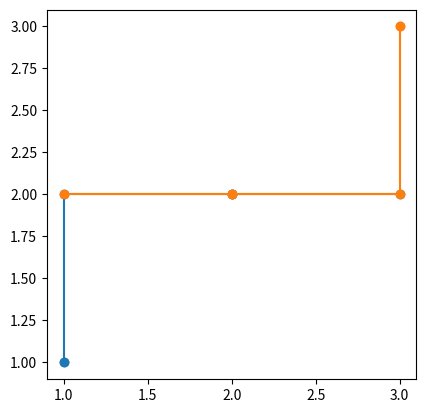

This figure's Python source:
import numpy as np
import matplotlib.pyplot as plt
from matplotlib.animation import FuncAnimation
import time
import heapq

class Graph:
    def __init__(self, vertices, edges):
        self.vertices = vertices
        self.edges = edges
        self.edge_lengths = [np.linalg.norm(self.vertices[e[0]]-self.vertices[e[1]]) for e in self.edges]
        self.cars = []
    def plot(self):
        fig = plt.figure()
        ax = fig.add_subplot(111)
        ax.set_aspect('equal', adjustable='box')
        x, y = self.vertices.T
        x1 = [self.vertices[i[0]][0] for i in self.edges]
        x2 = [self.vertices[i[1]][0] for i in self.edges]
        y1 = [self.vertices[i[0]][1] for i in self.edges]
        y2 = [self.vertices[i[1]][1] for i in self.edges]
        plt.plot(x1, y1, x2, y2, marker = 'o')
        plt.show()
    def shortest_path(self, s, t):
        distance = np.ones((self.vertices.shape[0])) * np.inf
        src = [None] * self.vertices.shape[0]
        distance[s] = 0
        done = 0
        while(done == 0):
            done = 1
            for i, e in enumerate(self.edges):
                if(distance[e[0]]+self.edge_lengths[i] < distance[e[1]]):
                    distance[e[1]] = distance[e[0]]+self.edge_lengths[i]
                    src[e[1]] = i
                    done = 0
        if distance[t] == np.inf: return []
        path = [t]
        while(path[0]!=s):
            path = [self.edges[src[path[0]]][0], src[path[0]]] + path
        return path
    
    def add_car(self, s, t):
        self.cars.append(self.Car(s, t, self.shortest_path(s, t), self))

    class Car:
        def __init__(self, init_loc, destination, designated_path, graph):
            self.on_vertex = True
            self.loc_vertex = init_loc
            self.loc_edge = -1
            self.pos_edge = float(0)
            self.designated_path = designated_path
            self.destination = destination
            self.speed = float(1)
            self.graph = graph
        def update(self, interval_length):
            time_left = interval_length
            while(time_left > 0):
                if(self.on_vertex):
                    if(self.loc_vertex == self.destination):
                        return 1
                    self.adjust_path() 
                    self.adjust_speed()
                    self.designated_path = self.designated_path[1:]
                    self.on_vertex = False
                    self.loc_edge = self.designated_path[0]
                    self.pos_edge = self.speed*time_left/self.graph.edge_lengths[self.loc_edge]
                else:
                    self.pos_edge += self.speed*time_left/self.graph.edge_lengths[self.loc_edge]

                if(self.pos_edge >= 1):
                    time_left = (self.pos_edge - 1)*self.graph.edge_lengths[self.loc_edge]/self.speed
                    self.loc_vertex = self.graph.edges[self.loc_edge][1]
                    self.on_vertex = True
                    self.pos_edge = 0.0
                    self.loc_edge = -1
                    self.designated_path = self.designated_path[1:]
                else:
                    time_left = 0
            return 0

        def adjust_path(self):
            return
        def adjust_speed(self):
            return
        def coordinaties(self):
            if(self.on_vertex):
                return self.graph.vertices[self.loc_vertex]
            else:
                return (1-self.pos_edge) * self.graph.vertices[self.graph.edges[self.loc_edge][0]] + self.pos_edge * self.graph.vertices[self.graph.edges[self.loc_edge][1]]
data = np.array([
    [1, 1],
    [1, 2],
    [1, 3],
    [2, 1],
    [2, 2],
    [2, 3],
    [3, 1],
    [3, 2],
    [3, 3],
]).astype('float')
data1 = np.array([
    [0, 1],
    [0, 4],
    [1, 4],
    [4, 7],
    [4, 8],
    [7, 8]
])
g = Graph(data, data1)
g.plot()
print(g.shortest_path(0,8))
